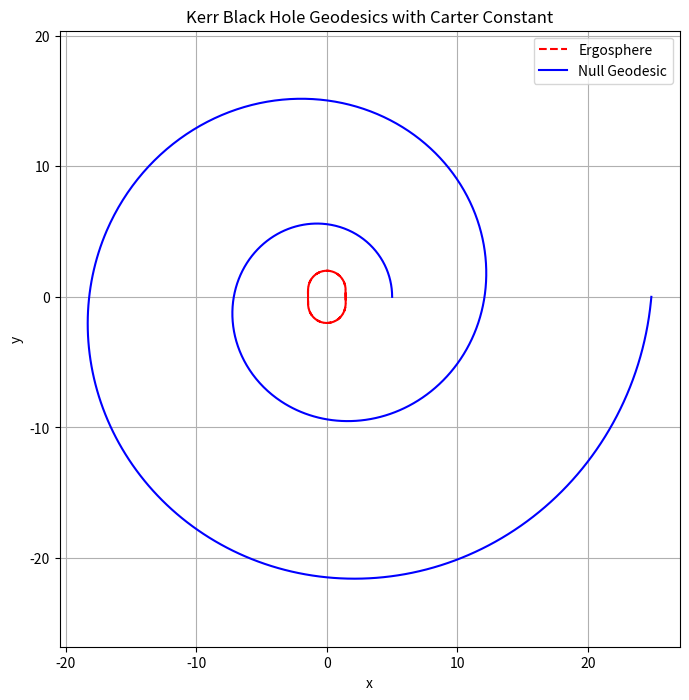

Generate this figure with matplotlib:
import numpy as np
import matplotlib.pyplot as plt
from scipy.integrate import odeint

# Description: This program solves null geodesic equations in Kerr spacetime, incorporating
# the Carter constant for a more accurate trajectory.

# Parameters
M, a = 1.0, 0.9  # Mass, Spin parameter
phi = np.linspace(0, 4 * np.pi, 1000)

# Kerr metric functions
def delta(r):
    return r**2 - 2 * M * r + a**2

# Geodesic ODE with Carter constant (simplified)
def geodesic(y, phi, L, Q):
    r, dr = y
    V_eff = (L**2 + Q - (2 * M * r * L**2) / delta(r)) / r**2
    d2r = -M / delta(r) + V_eff
    return [dr, d2r]

# Solve for a null geodesic
L, Q = 3.0, 10.0  # Angular momentum, Carter constant
sol = odeint(geodesic, [5.0, 0], phi, args=(L, Q))
r = sol[:, 0]
x, y = r * np.cos(phi), r * np.sin(phi)

# Ergosphere
r_ergo = M + np.sqrt(M**2 - a**2 * np.cos(phi)**2)

# Plot
plt.figure(figsize=(8, 8))
plt.plot(r_ergo * np.cos(phi), r_ergo * np.sin(phi), 'r--', label='Ergosphere')
plt.plot(x, y, 'b-', label='Null Geodesic')
plt.title('Kerr Black Hole Geodesics with Carter Constant')
plt.xlabel('x')
plt.ylabel('y')
plt.legend()
plt.axis('equal')
plt.grid(True)
plt.show()